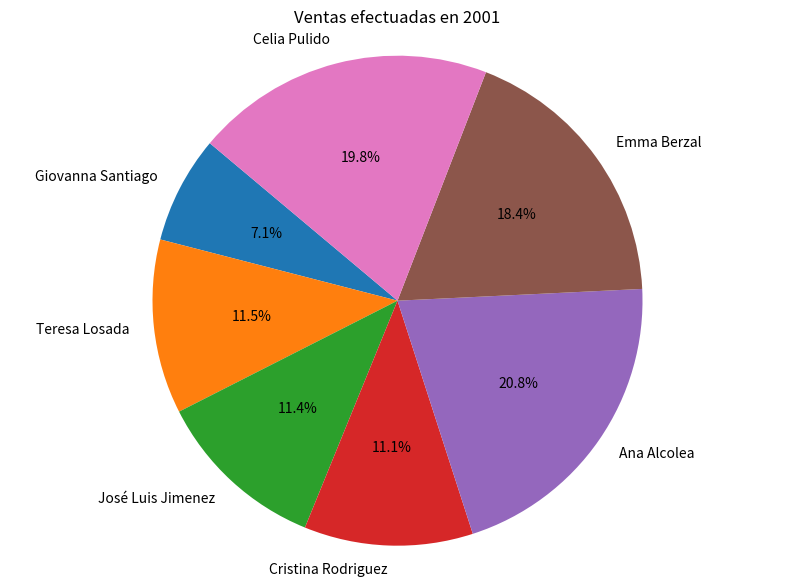

Here is the Python script that generated this plot:
import pandas as pd
import matplotlib.pyplot as plt

data = {
    'Vendedor': [
        'Giovanna Santiago', 'Teresa Losada', 'José Luis Jimenez',
        'Cristina Rodriguez', 'Ana Alcolea', 'Emma Berzal', 'Celia Pulido'
    ],
    'T1': [12452, 14785, 21458, 21479, 32547, 32584, 21548],
    'T2': [12587, 25987, 32568, 32569, 65847, 65988, 21548],
    'T3': [25412, 25413, 45987, 32654, 98752, 32564, 69841],
    'T4': [25478, 56987, 21547, 32569, 25489, 65412, 98752]
}

df = pd.DataFrame(data)

# Guardar el DataFrame en un archivo CSV
df.to_csv('ventas.csv', index=False)

df['Total por Vendedor'] = df[['T1', 'T2', 'T3', 'T4']].sum(axis=1)
total_por_trimestre = df[['T1', 'T2', 'T3', 'T4']].sum()
df.loc['Total por Trimestre'] = df[['T1', 'T2', 'T3', 'T4']].sum()

plt.figure(figsize=(10, 7))
plt.pie(df['Total por Vendedor'][:-1], labels=df['Vendedor'][:-1], autopct='%1.1f%%', startangle=140)
plt.title('Ventas efectuadas en 2001')
plt.axis('equal')
plt.savefig('total_ventas_vendedor.png')
plt.show()